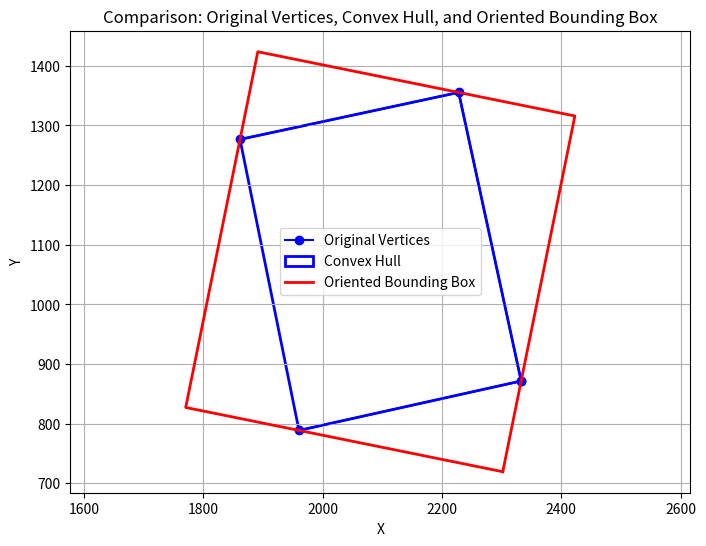

Python code for this plot:
import numpy as np
import matplotlib.pyplot as plt
from scipy.spatial import ConvexHull

def calculate_oriented_bounding_box_convexhull(vertices):
    # Convert vertices to numpy array
    vertices = np.array(vertices)
    
    # Step 1: Compute Convex Hull
    hull = ConvexHull(vertices)
    
    # Get the vertices of the convex hull in counterclockwise order
    hull_vertices = vertices[hull.vertices]
    
    # Step 2: Find the direction of the bounding box
    # We will find the longest edge of the convex hull, which represents the bounding box direction
    num_vertices = len(hull_vertices)
    max_edge_length = 0
    max_edge_index = 0
    
    for i in range(num_vertices):
        # Compute edge length (squared to avoid square root)
        edge_length_sq = np.sum((hull_vertices[i] - hull_vertices[(i + 1) % num_vertices]) ** 2)
        
        if edge_length_sq > max_edge_length:
            max_edge_length = edge_length_sq
            max_edge_index = i
    
    # Direction vector along the longest edge
    direction = hull_vertices[(max_edge_index + 1) % num_vertices] - hull_vertices[max_edge_index]
    
    # Step 3: Rotate vertices according to the direction found
    angle = np.arctan2(direction[1], direction[0])
    rotation_matrix = np.array([[np.cos(angle), -np.sin(angle)],
                                [np.sin(angle), np.cos(angle)]])
    
    rotated_vertices = np.dot(vertices - np.mean(vertices, axis=0), rotation_matrix.T)
    
    # Step 4: Find bounding box coordinates
    min_x = np.min(rotated_vertices[:, 0])
    max_x = np.max(rotated_vertices[:, 0])
    min_y = np.min(rotated_vertices[:, 1])
    max_y = np.max(rotated_vertices[:, 1])
    
    # Bounding box corners
    bbox_vertices = np.array([
        [min_x, min_y],
        [max_x, min_y],
        [max_x, max_y],
        [min_x, max_y]
    ])
    
    # Rotate back the bounding box corners to the original coordinates
    inv_rotation_matrix = np.array([[np.cos(-angle), -np.sin(-angle)],
                                    [np.sin(-angle), np.cos(-angle)]])
    
    bbox_vertices = np.dot(bbox_vertices, inv_rotation_matrix.T)
    bbox_vertices += np.mean(vertices, axis=0)  # Translate back to original coordinates
    
    return hull_vertices, bbox_vertices

# Example vertices
vertices = np.array([
    [1960.2086065298297, 788.6438090123423],
    [2332.7453506990687, 871.5613673329996],
    [2332.7453506990687, 871.5613673329996],
    [2227.913866250809, 1355.4445469614068],
    [1861.2998048187603, 1276.6728665567823]
])

# Calculate oriented bounding box and convex hull vertices
hull_vertices, bbox_vertices = calculate_oriented_bounding_box_convexhull(vertices)

# Visualization
plt.figure(figsize=(8, 6))

# Plot original vertices
plt.plot(vertices[:, 0], vertices[:, 1], 'bo-', label='Original Vertices')

# Plot convex hull
plt.fill(hull_vertices[:, 0], hull_vertices[:, 1], edgecolor='b', fill=False, linewidth=2, label='Convex Hull')

# Plot bounding box
bbox_x = np.append(bbox_vertices[:, 0], bbox_vertices[0, 0])  # Closing the polygon
bbox_y = np.append(bbox_vertices[:, 1], bbox_vertices[0, 1])  # Closing the polygon
plt.plot(bbox_x, bbox_y, 'r-', linewidth=2, label='Oriented Bounding Box')

# Set plot attributes
plt.xlabel('X')
plt.ylabel('Y')
plt.title('Comparison: Original Vertices, Convex Hull, and Oriented Bounding Box')
plt.axis('equal')
plt.grid(True)
plt.legend()

plt.show()
